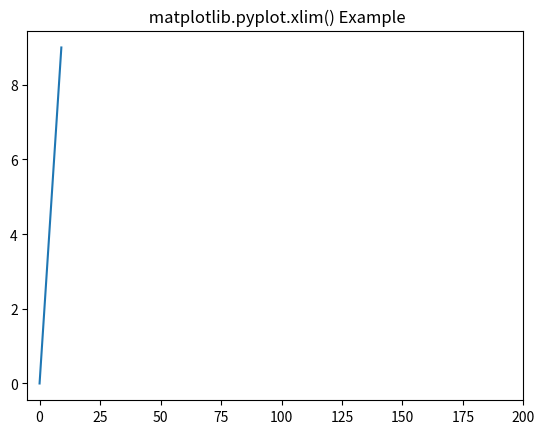

Generate this figure with matplotlib:
# Implementation of matplotlib function
import matplotlib.pyplot as plt
import numpy as np
h = plt.plot(np.arange(0, 10), np.arange(0, 10))
#xlim()函数用于获取或设置当前轴的x限制。
plt.xlim([-5, 200])
plt.title(" matplotlib.pyplot.xlim() Example")
plt.show()
